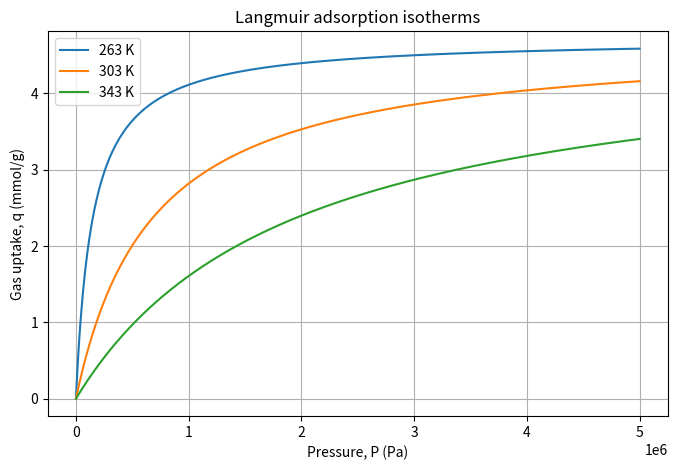
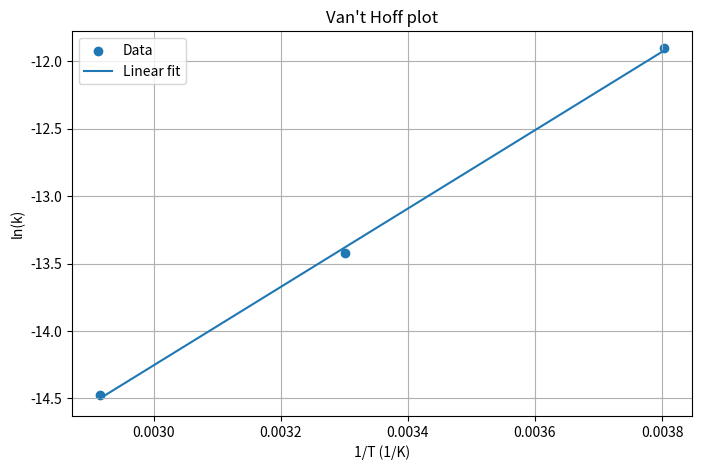
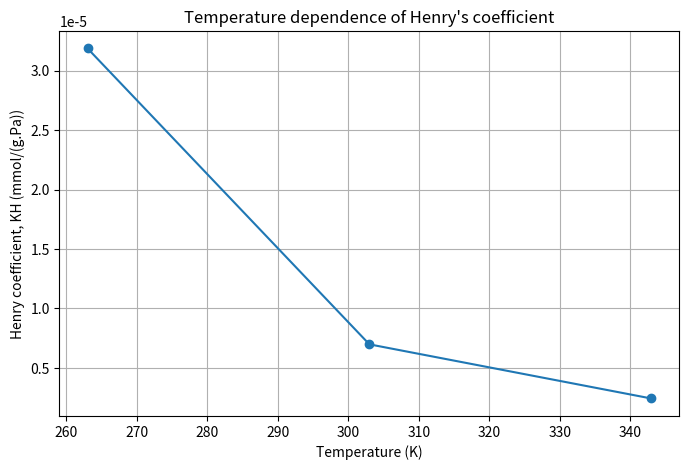

These figures' Python source, in order:
# Import needed modules
# NumPy is used for arrays, logarithms, exponentials and linear fitting.
import numpy as np

# Matplotlib is used for plotting.
import matplotlib.pyplot as plt

qsat = 4.72

temperatures = np.array([263, 303, 343])

k_values = np.array([
    6.75e-6,
    1.48e-6,
    5.16e-7
])

def langmuir(P, qsat, k):
    # Langmuir adsorption model
    return qsat * k * P / (1 + k * P)

# Pressure range used to visualize the fitted isotherms
P = np.linspace(0, 5e6, 500)

plt.figure(figsize=(8, 5))

for T, k in zip(temperatures, k_values):
    q = langmuir(P, qsat, k)
    plt.plot(P, q, label=f"{T} K")

plt.xlabel("Pressure, P (Pa)")
plt.ylabel("Gas uptake, q (mmol/g)")
plt.title("Langmuir adsorption isotherms")
plt.legend()
plt.grid()

plt.show()

T = np.array([263, 303, 343])

k = np.array([
    6.75e-6,
    1.48e-6,
    5.16e-7
])

# Linearized Van't Hoff variables
inverse_T = 1 / T
ln_k = np.log(k)

# Fit ln(k) = slope * (1/T) + intercept
slope, intercept = np.polyfit(inverse_T, ln_k, 1)

R = 8.314e-3  # kJ/(mol.K)
delta_H = -slope * R
k0 = np.exp(intercept)

print("Slope =", slope)
print("Intercept =", intercept)
print("Delta H =", delta_H, "kJ/mol")
print("k0 =", k0, "1/Pa")

# Values predicted by the linear Van't Hoff fit
ln_k_fit = slope * inverse_T + intercept

plt.figure(figsize=(8, 5))

plt.scatter(inverse_T, ln_k, label="Data")
plt.plot(inverse_T, ln_k_fit, label="Linear fit")

plt.xlabel("1/T (1/K)")
plt.ylabel("ln(k)")
plt.title("Van't Hoff plot")
plt.legend()
plt.grid()

plt.show()

qsat = 4.72

T = np.array([263, 303, 343])

k = np.array([
    6.75e-6,
    1.48e-6,
    5.16e-7
])

# Henry coefficient in the low-pressure limit
KH = qsat * k

for temperature, value in zip(T, KH):
    print(
        f"Henry coefficient at {temperature} K = "
        f"{value:.5e} mmol/(g.Pa)"
    )

plt.figure(figsize=(8, 5))

plt.plot(T, KH, marker="o")

plt.xlabel("Temperature (K)")
plt.ylabel("Henry coefficient, KH (mmol/(g.Pa))")
plt.title("Temperature dependence of Henry's coefficient")

plt.grid()

plt.show()
